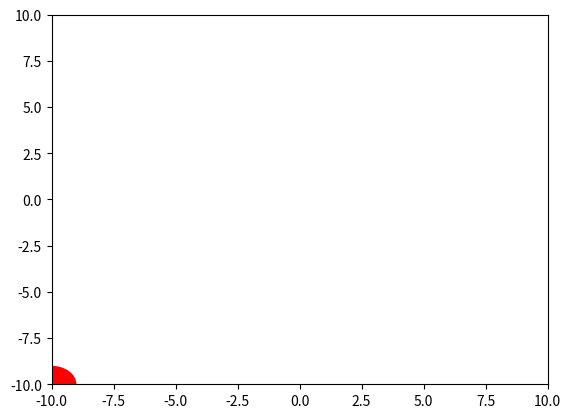

Generate this figure with matplotlib:
import matplotlib.pyplot as plt

f = plt.figure()
patch = plt.Circle([-10., -10.], 1, fc='r')
ax = plt.axes(xlim=(-10, 10), ylim=(-10, 10))
ax.add_patch(patch)

for i in range(-10, 10):
    plt.Circle([-10., -10.], 1, fc='r').center = [i, i]
    plt.pause(0.01)
